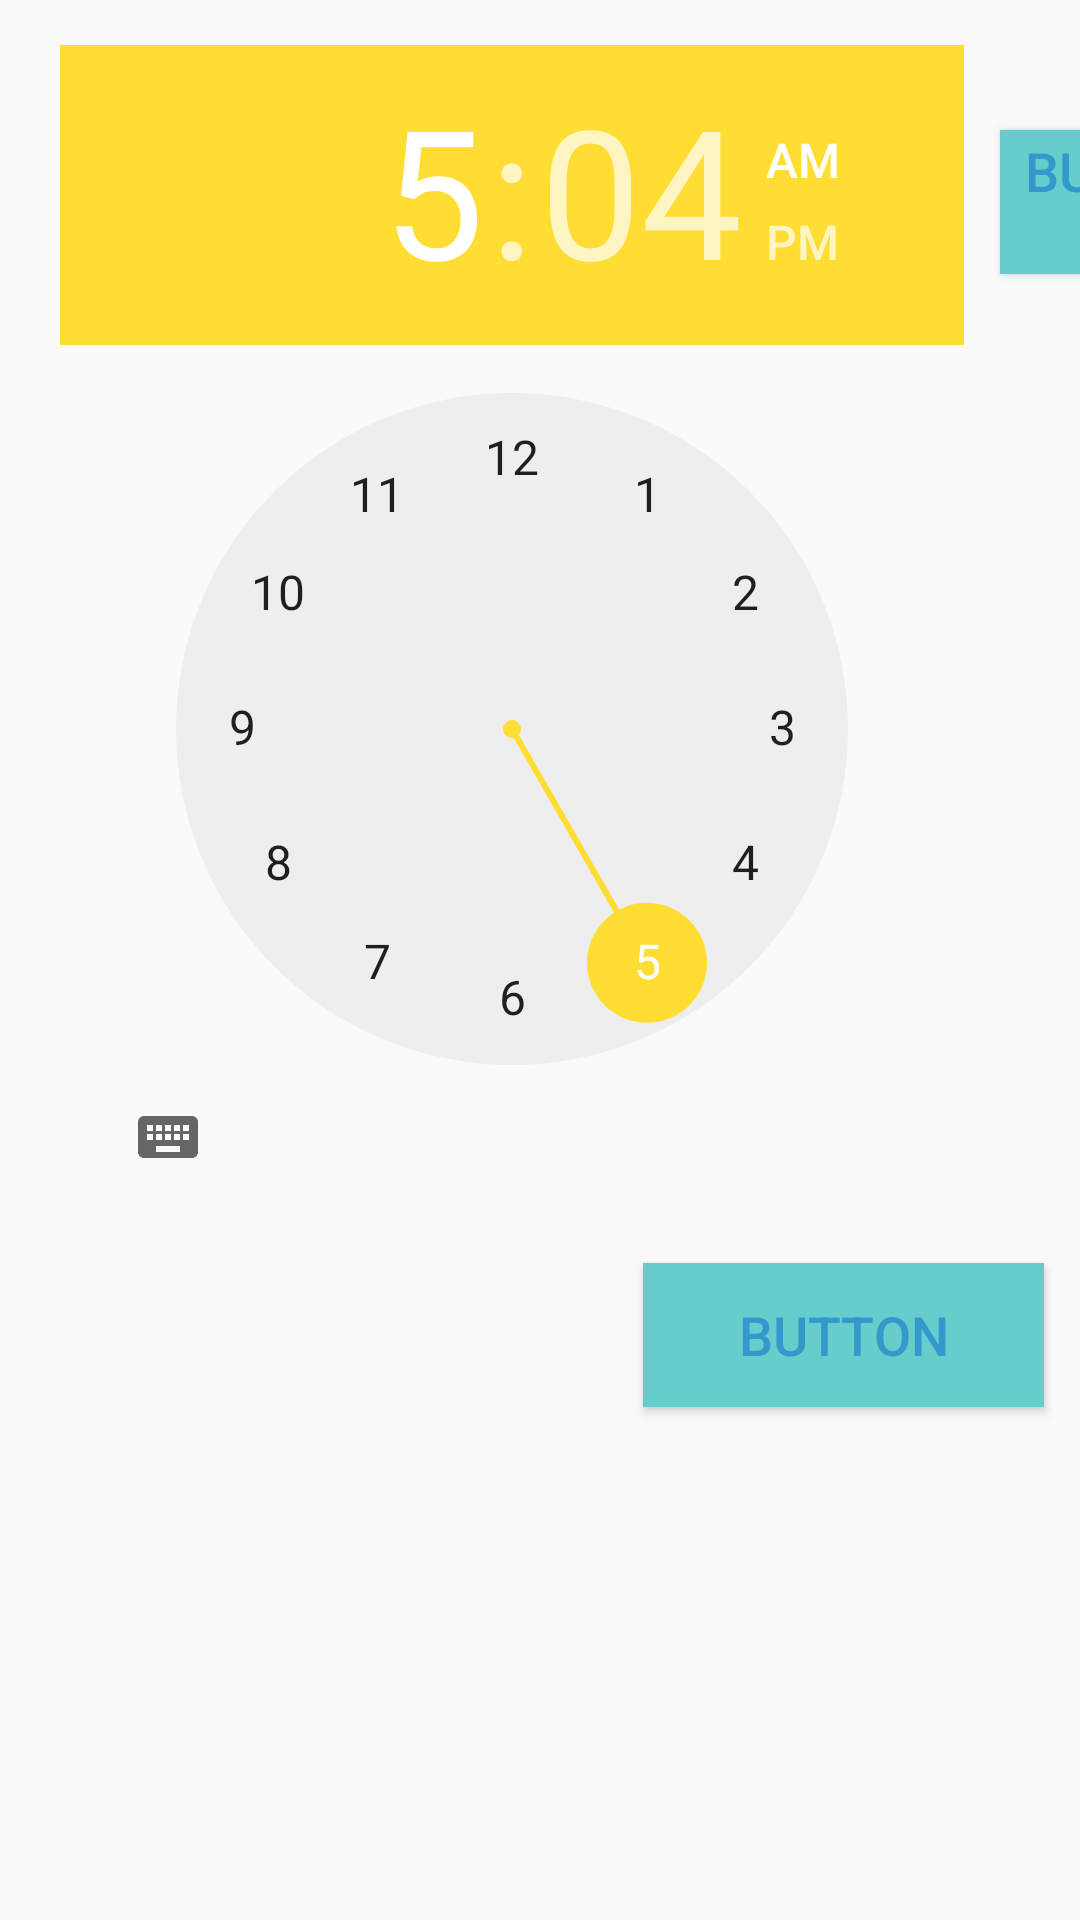

Android layout source for this screen:
<!-- AndroidManifest.xml: application theme AppTheme -->
<!-- res/layout/change_timedate.xml -->
<?xml version="1.0" encoding="utf-8"?>
<LinearLayout xmlns:android="http://schemas.android.com/apk/res/android"
    android:id="@+id/changetimedate"
    android:orientation="vertical"
    android:layout_width="match_parent"
    android:layout_height="match_parent">

    <LinearLayout
        android:layout_width="match_parent"
        android:layout_height="wrap_content"
        android:layout_marginTop="15dp"
        android:orientation="horizontal">
        <TextView
            android:id="@+id/currantDate"
            android:layout_width="wrap_content"
            android:layout_height="wrap_content"
            android:layout_weight=".80"
            android:layout_marginLeft="10dp"
            android:layout_marginRight="10dp"
            android:layout_marginTop="20dp"
            android:textSize="35sp"
            android:textStyle="bold"
            android:textColor="@color/colorPrimaryDark"
            android:gravity="center"/>

        <TimePicker
            android:layout_width="wrap_content"
            android:layout_height="wrap_content"
            android:id="@+id/timePicker"
            android:layout_weight=".80" />

        <Button
            android:layout_width="wrap_content"
            android:layout_height="wrap_content"
            android:layout_weight=".20"
            android:layout_margin="12dp"
            android:paddingRight="4dp"
            android:paddingLeft="4dp"
            android:background="@color/colorPrimary"
            android:text="button"
            android:textColor="@color/colorPrimaryDark"
            android:textSize="18sp"
            android:id="@+id/setdate"/>
    </LinearLayout>
    <LinearLayout
        android:layout_width="match_parent"
        android:layout_height="wrap_content"
        android:orientation="horizontal">
        <TextView
            android:id="@+id/currantTime"
            android:layout_width="wrap_content"
            android:layout_height="wrap_content"
            android:layout_weight=".80"
            android:layout_marginLeft="10dp"
            android:layout_marginRight="10dp"
            android:layout_marginTop="20dp"
            android:textSize="35sp"
            android:textStyle="bold"
            android:textColor="@color/colorPrimaryDark"
            android:gravity="center"/>
        <Button
            android:layout_width="wrap_content"
            android:layout_height="wrap_content"
            android:layout_weight=".20"
            android:layout_margin="12sp"
            android:background="@color/colorPrimary"
            android:text="button"
            android:textColor="@color/colorPrimaryDark"
            android:textSize="18sp"
            android:id="@+id/settime"/>
    </LinearLayout>

</LinearLayout>
<!-- resources referenced by this layout -->
<resources>
  <color name="colorPrimary">#66CCCC</color>
  <color name="colorPrimaryDark">#3399CC</color>
  <style name="AppTheme" parent="Theme.AppCompat.Light.DarkActionBar">
          
          <item name="colorPrimary">@color/colorPrimary</item>
          <item name="colorPrimaryDark">@color/colorPrimaryDark</item>
          <item name="colorAccent">@color/colorAccent</item>
      </style>
  <color name="colorAccent">#FFDD33</color>
</resources>
